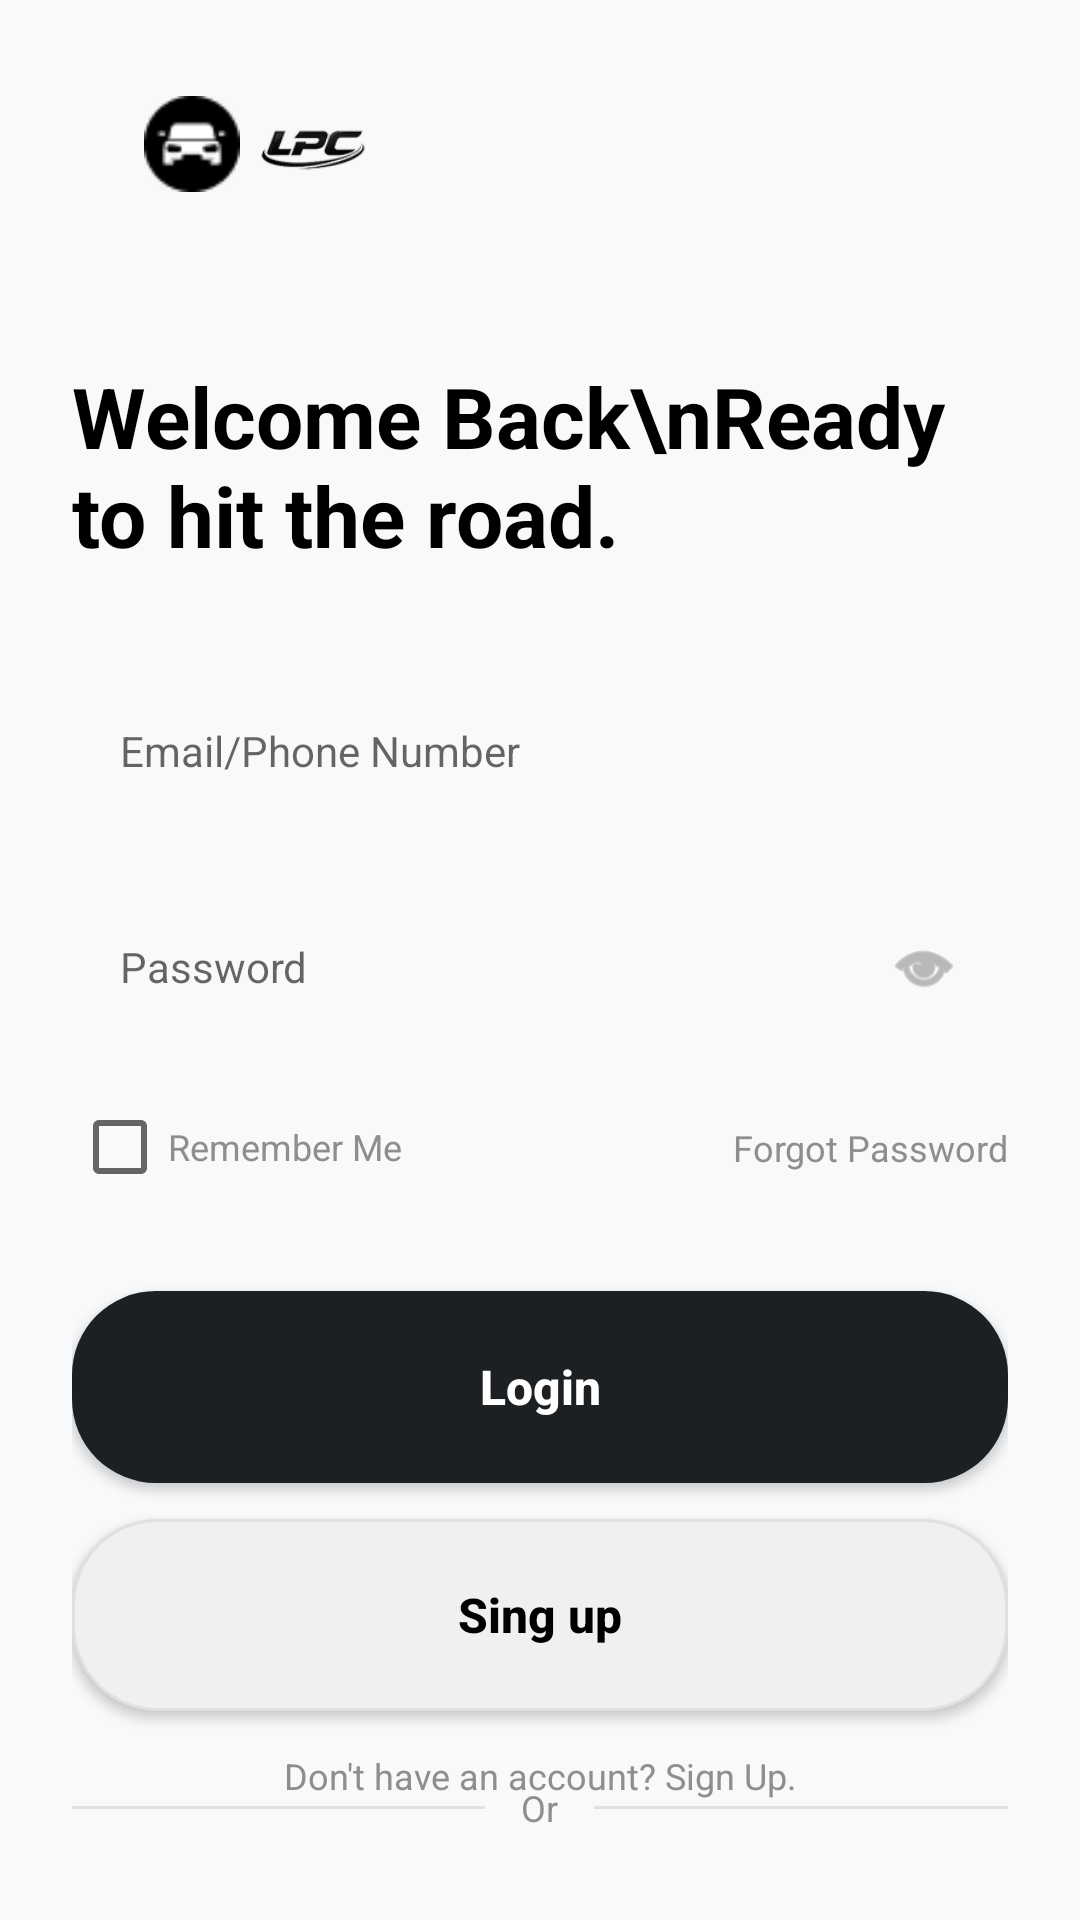

Layout XML and referenced resources for this Android screen:
<!-- AndroidManifest.xml: application theme Theme.LpcOriginApp -->
<!-- res/layout/activity_login.xml -->
<?xml version="1.0" encoding="utf-8"?>
<androidx.constraintlayout.widget.ConstraintLayout xmlns:android="http://schemas.android.com/apk/res/android"
    xmlns:app="http://schemas.android.com/apk/res-auto"
    android:layout_width="match_parent"
    android:layout_height="match_parent"
    android:background="@color/bg_light_gray"
    android:padding="24dp">

    
    <androidx.constraintlayout.widget.ConstraintLayout
        android:id="@+id/clLogoContainer"
        android:layout_width="wrap_content"
        android:layout_height="48dp"
        app:layout_constraintStart_toStartOf="parent"
        app:layout_constraintTop_toTopOf="parent">

        <ImageView
            android:id="@+id/ivLogoText"
            android:layout_width="80dp"
            android:layout_height="32dp"
            android:src="@drawable/logo"
            app:layout_constraintBottom_toBottomOf="parent"
            app:layout_constraintStart_toStartOf="parent"
            app:layout_constraintTop_toTopOf="parent" />

        <ImageView
            android:id="@+id/ivSteLogo"
            android:layout_width="40dp"
            android:layout_height="40dp"
            android:layout_marginStart="60dp"
            android:src="@drawable/ste_logo"
            app:layout_constraintBottom_toBottomOf="parent"
            app:layout_constraintStart_toStartOf="parent"
            app:layout_constraintTop_toTopOf="parent" />
    </androidx.constraintlayout.widget.ConstraintLayout>

    <TextView
        android:id="@+id/tvWelcome"
        android:layout_width="wrap_content"
        android:layout_height="wrap_content"
        android:layout_marginTop="48dp"
        android:text="Welcome Back\nReady to hit the road."
        android:textColor="@color/black"
        android:textSize="28sp"
        android:textStyle="bold"
        app:layout_constraintStart_toStartOf="parent"
        app:layout_constraintTop_toBottomOf="@id/clLogoContainer" />

    <EditText
        android:id="@+id/etEmail"
        android:layout_width="match_parent"
        android:layout_height="56dp"
        android:layout_marginTop="32dp"
        android:background="@drawable/bg_edittext"
        android:hint="Email/Phone Number"
        android:paddingHorizontal="16dp"
        android:textSize="14sp"
        app:layout_constraintTop_toBottomOf="@id/tvWelcome" />

    <FrameLayout
        android:id="@+id/flPassword"
        android:layout_width="match_parent"
        android:layout_height="56dp"
        android:layout_marginTop="16dp"
        app:layout_constraintTop_toBottomOf="@id/etEmail">

        <EditText
            android:id="@+id/etPassword"
            android:layout_width="match_parent"
            android:layout_height="match_parent"
            android:background="@drawable/bg_edittext"
            android:hint="Password"
            android:inputType="textPassword"
            android:paddingHorizontal="16dp"
            android:textSize="14sp" />

        <ImageView
            android:id="@+id/ivShowPassword"
            android:layout_width="24dp"
            android:layout_height="24dp"
            android:layout_gravity="end|center_vertical"
            android:layout_marginEnd="16dp"
            android:src="@android:drawable/ic_menu_view"
            app:tint="@color/text_gray"
            android:clickable="true"
            android:focusable="true"/>
    </FrameLayout>

    <CheckBox
        android:id="@+id/cbRemember"
        android:layout_width="wrap_content"
        android:layout_height="wrap_content"
        android:layout_marginTop="8dp"
        android:text="Remember Me"
        android:textColor="@color/text_gray"
        android:textSize="12sp"
        app:layout_constraintStart_toStartOf="parent"
        app:layout_constraintTop_toBottomOf="@id/flPassword" />

    <TextView
        android:id="@+id/tvForgot"
        android:layout_width="wrap_content"
        android:layout_height="wrap_content"
        android:text="Forgot Password"
        android:textColor="@color/text_gray"
        android:textSize="12sp"
        app:layout_constraintBottom_toBottomOf="@id/cbRemember"
        app:layout_constraintEnd_toEndOf="parent"
        app:layout_constraintTop_toTopOf="@id/cbRemember" />

    <androidx.appcompat.widget.AppCompatButton
        android:id="@+id/btnLogin"
        android:layout_width="match_parent"
        android:layout_height="64dp"
        android:layout_marginTop="24dp"
        android:background="@drawable/bg_button_primary"
        android:gravity="center"
        android:text="Login"
        android:textAllCaps="false"
        android:textColor="@color/white"
        android:textSize="16sp"
        android:textStyle="bold"
        app:layout_constraintTop_toBottomOf="@id/cbRemember" />

    <androidx.appcompat.widget.AppCompatButton
        android:id="@+id/btnSignUp"
        android:layout_width="match_parent"
        android:layout_height="64dp"
        android:layout_marginTop="12dp"
        android:background="@drawable/bg_button_secondary"
        android:gravity="center"
        android:text="Sing up"
        android:textAllCaps="false"
        android:textColor="@color/black"
        android:textSize="16sp"
        android:textStyle="bold"
        app:layout_constraintTop_toBottomOf="@id/btnLogin" />

    <LinearLayout
        android:id="@+id/llOr"
        android:layout_width="match_parent"
        android:layout_height="wrap_content"
        android:layout_marginTop="24dp"
        android:gravity="center"
        android:orientation="horizontal"
        app:layout_constraintTop_toBottomOf="@id/btnSignUp">

        <View
            android:layout_width="0dp"
            android:layout_height="1dp"
            android:layout_weight="1"
            android:background="#E0E0E0" />

        <TextView
            android:layout_width="wrap_content"
            android:layout_height="wrap_content"
            android:layout_marginHorizontal="12dp"
            android:text="Or"
            android:textColor="@color/text_gray"
            android:textSize="12sp" />

        <View
            android:layout_width="0dp"
            android:layout_height="1dp"
            android:layout_weight="1"
            android:background="#E0E0E0" />
    </LinearLayout>

    <LinearLayout
        android:id="@+id/btnGoogle"
        android:layout_width="match_parent"
        android:layout_height="56dp"
        android:layout_marginTop="24dp"
        android:background="@drawable/bg_button_secondary"
        android:gravity="center"
        android:orientation="horizontal"
        app:layout_constraintTop_toBottomOf="@id/llOr">

        <ImageView
            android:layout_width="24dp"
            android:layout_height="24dp"
            android:src="@drawable/google_icon" />

        <TextView
            android:layout_width="wrap_content"
            android:layout_height="wrap_content"
            android:layout_marginStart="8dp"
            android:text="Google Pay"
            android:textColor="@color/black"
            android:textSize="14sp"
            android:textStyle="bold" />
    </LinearLayout>

    <TextView
        android:layout_width="wrap_content"
        android:layout_height="wrap_content"
        android:layout_marginBottom="16dp"
        android:text="Don't have an account? Sign Up."
        android:textColor="@color/text_gray"
        android:textSize="12sp"
        app:layout_constraintBottom_toBottomOf="parent"
        app:layout_constraintEnd_toEndOf="parent"
        app:layout_constraintStart_toStartOf="parent" />

</androidx.constraintlayout.widget.ConstraintLayout>
<!-- resources referenced by this layout -->
<resources>
  <color name="bg_light_gray">#F8F9FB</color>
  <color name="black">#FF000000</color>
  <color name="text_gray">#8E8E8E</color>
  <color name="white">#FFFFFFFF</color>
  <!-- drawable bg_button_primary (drawable) -->
  <?xml version="1.0" encoding="utf-8"?>
  <shape xmlns:android="http://schemas.android.com/apk/res/android">
      <solid android:color="#1C2023" />
      <corners android:radius="28dp" />
  </shape>
  <!-- drawable bg_button_secondary (drawable) -->
  <?xml version="1.0" encoding="utf-8"?>
  <shape xmlns:android="http://schemas.android.com/apk/res/android">
      <solid android:color="#F0F0F0" />
      <corners android:radius="28dp" />
      <stroke android:width="1dp" android:color="#E0E0E0" />
  </shape>
  <!-- drawable google_icon: png bitmap (drawable, 360 bytes) -->
  <!-- drawable logo: png bitmap (drawable, 750 bytes) -->
  <!-- drawable ste_logo: png bitmap (drawable, 4563 bytes) -->
  <style name="Theme.LpcOriginApp" parent="Theme.MaterialComponents.Light.NoActionBar">
          
          <item name="colorPrimary">@color/bottom_nav_dark</item>
          <item name="colorPrimaryVariant">@color/black</item>
          <item name="colorOnPrimary">@color/white</item>
          
          <item name="colorSecondary">@color/teal_200</item>
          <item name="colorSecondaryVariant">@color/teal_700</item>
          <item name="colorOnSecondary">@color/black</item>
          
          <item name="android:statusBarColor">@color/white</item>
          <item name="android:windowLightStatusBar">true</item>
      </style>
  <color name="bottom_nav_dark">#1C2023</color>
  <color name="teal_200">#FF03DAC5</color>
  <color name="teal_700">#FF018786</color>
</resources>
